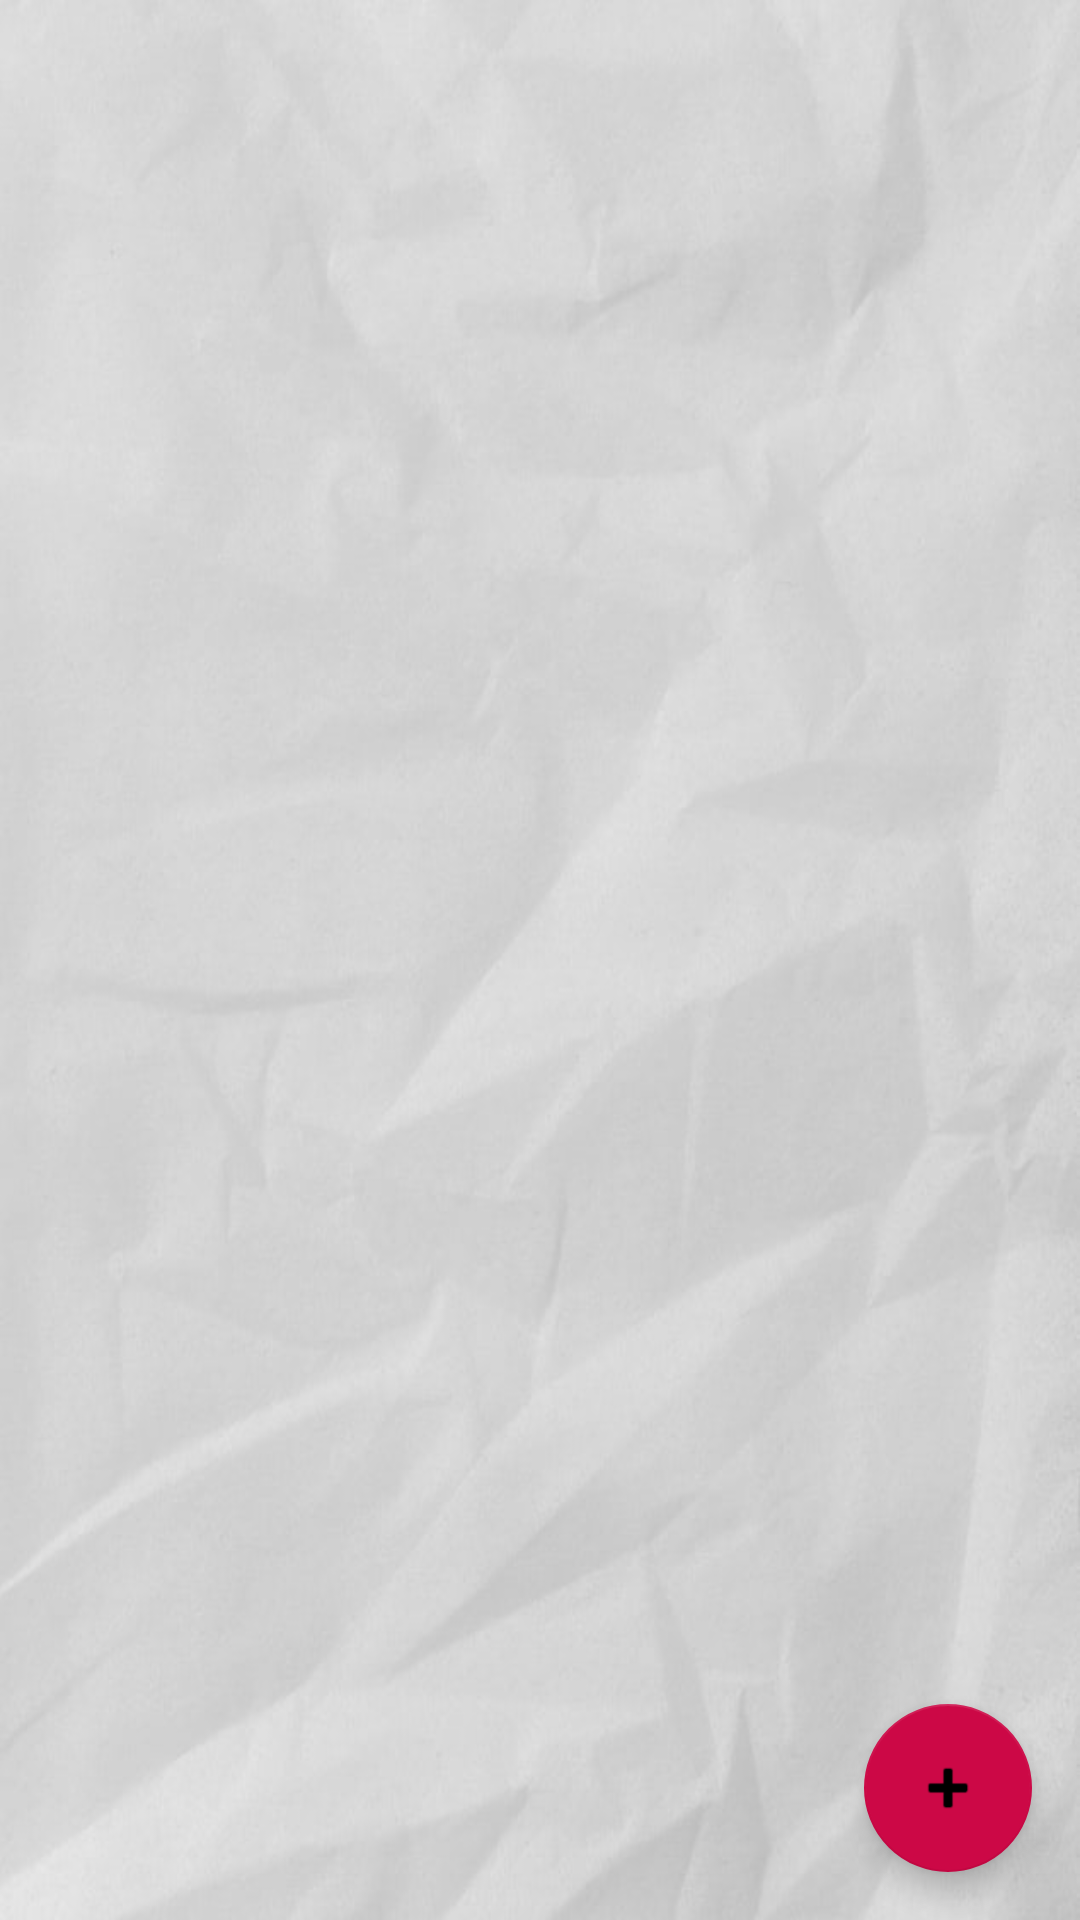

The Android layout XML behind this screen, and the referenced resources:
<!-- AndroidManifest.xml: application theme Theme.NewTODO -->
<!-- res/layout/activity_actual.xml -->
<?xml version="1.0" encoding="utf-8"?>
<androidx.constraintlayout.widget.ConstraintLayout xmlns:android="http://schemas.android.com/apk/res/android"
    xmlns:app="http://schemas.android.com/apk/res-auto"
    xmlns:tools="http://schemas.android.com/tools"
    android:layout_width="match_parent"
    android:layout_height="match_parent"
    android:background="@drawable/background"
    tools:context=".activities.ActualActivity">

    <ListView
        android:id="@+id/listActual"
        android:layout_width="0dp"
        android:layout_height="0dp"
        android:layout_marginStart="8dp"
        android:layout_marginTop="8dp"
        android:layout_marginEnd="8dp"
        android:layout_marginBottom="8dp"
        app:layout_constraintBottom_toBottomOf="parent"
        app:layout_constraintEnd_toEndOf="parent"
        app:layout_constraintHorizontal_bias="1.0"
        app:layout_constraintStart_toStartOf="parent"
        app:layout_constraintTop_toTopOf="parent">

    </ListView>

    <com.google.android.material.floatingactionbutton.FloatingActionButton
        android:id="@+id/floatingActionButton"
        android:layout_width="wrap_content"
        android:layout_height="wrap_content"
        android:layout_marginEnd="16dp"
        android:layout_marginBottom="16dp"
        android:clickable="true"
        android:onClick="onAddClick"
        app:backgroundTint="@color/main_color"
        app:layout_constraintBottom_toBottomOf="parent"
        app:layout_constraintEnd_toEndOf="parent"
        app:srcCompat="@android:drawable/ic_input_add" />

</androidx.constraintlayout.widget.ConstraintLayout>
<!-- resources referenced by this layout -->
<resources>
  <color name="main_color">#CC0846</color>
  <!-- drawable background: jpg bitmap (drawable, 36057 bytes) -->
  <style name="Theme.NewTODO" parent="Theme.MaterialComponents.DayNight.DarkActionBar">
          
          <item name="colorPrimary">@color/main_color</item>
          <item name="colorPrimaryVariant">@color/main_color_dark</item>
          <item name="colorOnPrimary">@color/white</item>
          
          <item name="colorSecondary">@color/main_color</item>
          <item name="colorSecondaryVariant">@color/main_color_dark</item>
          <item name="colorOnSecondary">@color/black</item>
          
          <item name="android:statusBarColor" tools:targetApi="l">?attr/colorPrimaryVariant</item>
          
      </style>
  <color name="main_color_dark">#96002F</color>
  <color name="white">#FFFFFFFF</color>
  <color name="black">#FF000000</color>
</resources>
